pico-8 play session: no input (idle), after a click and taps of 🅾, ❎, 🅾+❎, 🅾 in the second before t = 0

[t = 1 s] idle ~1s (no d-pad/buttons)
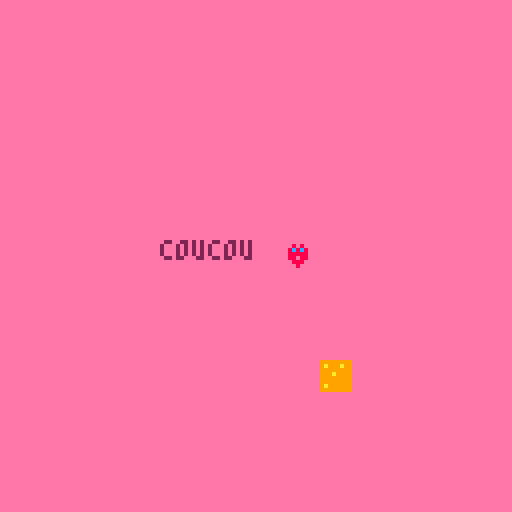

pico-8 cartridge
version 29
__lua__
-- game1
-- virginie


function _init()
 x=60
 y=60
end

function _update60()
map(0,0,0,0)
if (btn(➡️)) x+=1
if (btn(⬅️)) x-=1
if (btn(⬇️)) y+=1
if (btn(⬆️)) y-=1
end

function _draw()
cls(14)
spr(1,70,60)
spr(2,80,90)
print("coucou",40,60,2)
end
__gfx__
00000000000000009999999900000000000000000000000000000000000000000000000000000000000000000000000000000000000000000000000000000000
00000000000808009a999a9900000000000000000000000000000000000000000000000000000000000000000000000000000000000000000000000000000000
00700700008c8c809999999900000000000000000000000000000000000000000000000000000000000000000000000000000000000000000000000000000000
0007700000888880999a999900000000000000000000000000000000000000000000000000000000000000000000000000000000000000000000000000000000
000770000088e8809999999900000000000000000000000000000000000000000000000000000000000000000000000000000000000000000000000000000000
00700700000888009999999900000000000000000000000000000000000000000000000000000000000000000000000000000000000000000000000000000000
00000000000080009a99999900000000000000000000000000000000000000000000000000000000000000000000000000000000000000000000000000000000
00000000000000009999999900000000000000000000000000000000000000000000000000000000000000000000000000000000000000000000000000000000
00000000000000000000000000000000000000000000000000000000000000000000000000000000000000000000000000000000000000000000000000000000
00000000000000000000000000000000000000000000000000000000000000000000000000000000000000000000000000000000000000000000000000000000
00000000000000000000000000000000000000000000000000000000000000000000000000000000000000000000000000000000000000000000000000000000
00000000000000000000000000000000000000000000000000000000000000000000000000000000000000000000000000000000000000000000000000000000
00000000000000000000000000000000000000000000000000000000000000000000000000000000000000000000000000000000000000000000000000000000
00000000000000000000000000000000000000000000000000000000000000000000000000000000000000000000000000000000000000000000000000000000
00000000000000000000000000000000000000000000000000000000000000000000000000000000000000000000000000000000000000000000000000000000
00000000000000000000000000000000000000000000000000000000000000000000000000000000000000000000000000000000000000000000000000000000
00000000000000000000000000000000000000000000000000000000000000000000000000000000000000000000000000000000000000000000000000000000
00000000000000000000000000000000000000000000000000000000000000000000000000000000000000000000000000000000000000000000000000000000
00000000000000000000000000000000000000000000000000000000000000000000000000000000000000000000000000000000000000000000000000000000
00000000000000000000000000000000000000000000000000000000000000000000000000000000000000000000000000000000000000000000000000000000
00000000000000000000000000000000000000000000000000000000000000000000000000000000000000000000000000000000000000000000000000000000
00000000000000000000000000000000000000000000000000000000000000000000000000000000000000000000000000000000000000000000000000000000
00000000000000000000000000000000000000000000000000000000000000000000000000000000000000000000000000000000000000000000000000000000
00000000000000000000000000000000000000000000000000000000000000000000000000000000000000000000000000000000000000000000000000000000
00000000000000000000000000000000000000000000000000000000000000000000000000000000000000000000000000000000000000000000000000000000
00000000000000000000000000000000000000000000000000000000000000000000000000000000000000000000000000000000000000000000000000000000
00000000000000000000000000000000000000000000000000000000000000000000000000000000000000000000000000000000000000000000000000000000
00000000000000000000000000000000000000000000000000000000000000000000000000000000000000000000000000000000000000000000000000000000
00000000000000000000000000000000000000000000000000000000000000000000000000000000000000000000000000000000000000000000000000000000
00000000000000000000000000000000000000000000000000000000000000000000000000000000000000000000000000000000000000000000000000000000
00000000000000000000000000000000000000000000000000000000000000000000000000000000000000000000000000000000000000000000000000000000
00000000000000000000000000000000000000000000000000000000000000000000000000000000000000000000000000000000000000000000000000000000
00000000000000000000000000000000000000000000000000000000000000000000000000000000000000000000000000000000000000000000000000000000
00000000000000000000000000000000000000000000000000000000000000000000000000000000000000000000000000000000000000000000000000000000
00000000000000000000000000000000000000000000000000000000000000000000000000000000000000000000000000000000000000000000000000000000
00000000000000000000000000000000000000000000000000000000000000000000000000000000000000000000000000000000000000000000000000000000
00000000000000000000000000000000000000000000000000000000000000000000000000000000000000000000000000000000000000000000000000000000
00000000000000000000000000000000000000000000000000000000000000000000000000000000000000000000000000000000000000000000000000000000
00000000000000000000000000000000000000000000000000000000000000000000000000000000000000000000000000000000000000000000000000000000
00000000000000000000000000000000000000000000000000000000000000000000000000000000000000000000000000000000000000000000000000000000
00000000000000000000000000000000000000000000000000000000000000000000000000000000000000000000000000000000000000000000000000000000
00000000000000000000000000000000000000000000000000000000000000000000000000000000000000000000000000000000000000000000000000000000
00000000000000000000000000000000000000000000000000000000000000000000000000000000000000000000000000000000000000000000000000000000
00000000000000000000000000000000000000000000000000000000000000000000000000000000000000000000000000000000000000000000000000000000
00000000000000000000000000000000000000000000000000000000000000000000000000000000000000000000000000000000000000000000000000000000
00000000000000000000000000000000000000000000000000000000000000000000000000000000000000000000000000000000000000000000000000000000
00000000000000000000000000000000000000000000000000000000000000000000000000000000000000000000000000000000000000000000000000000000
00000000000000000000000000000000000000000000000000000000000000000000000000000000000000000000000000000000000000000000000000000000
00000000000000000000000000000000000000000000000000000000000000000000000000000000000000000000000000000000000000000000000000000000
00000000000000000000000000000000000000000000000000000000000000000000000000000000000000000000000000000000000000000000000000000000
00000000000000000000000000000000000000000000000000000000000000000000000000000000000000000000000000000000000000000000000000000000
00000000000000000000000000000000000000000000000000000000000000000000000000000000000000000000000000000000000000000000000000000000
00000000000000000000000000000000000000000000000000000000000000000000000000000000000000000000000000000000000000000000000000000000
00000000000000000000000000000000000000000000000000000000000000000000000000000000000000000000000000000000000000000000000000000000
00000000000000000000000000000000000000000000000000000000000000000000000000000000000000000000000000000000000000000000000000000000
00000000000000000000000000000000000000000000000000000000000000000000000000000000000000000000000000000000000000000000000000000000
00000000000000000000000000000000000000000000000000000000000000000000000000000000000000000000000000000000000000000000000000000000
00000000000000000000000000000000000000000000000000000000000000000000000000000000000000000000000000000000000000000000000000000000
00000000000000000000000000000000000000000000000000000000000000000000000000000000000000000000000000000000000000000000000000000000
00000000000000000000000000000000000000000000000000000000000000000000000000000000000000000000000000000000000000000000000000000000
00000000000000000000000000000000000000000000000000000000000000000000000000000000000000000000000000000000000000000000000000000000
00000000000000000000000000000000000000000000000000000000000000000000000000000000000000000000000000000000000000000000000000000000
00000000000000000000000000000000000000000000000000000000000000000000000000000000000000000000000000000000000000000000000000000000
00000000000000000000000000000000000000000000000000000000000000000000000000000000000000000000000000000000000000000000000000000000
20202020202020202020202020202020202020202020202020202020202020202020202020202020202020202020202020202020202020202020202020202000
00000000000000000000000000000000000000000000000000000000000000000000000000000000000000000000000000000000000000000000000000000000
20202020202020202020202020202020202020202020202020202020202020202020202020202020202020202020202020202020202020202020202020202000
__map__
0202020202020202020202020202020202020202020202020202020202020202020202020202020202020202020202020202020202020202020202020202020000000000000000000000000000000000000000000000000000000000000000000000000000000000000000000000000000000000000000000000000000000000
0202020202020202020202020202020202020202020202020202020202020202020202020202020202020202020202020202020202020202020202020202020000000000000000000000000000000000000000000000000000000000000000000000000000000000000000000000000000000000000000000000000000000000
0202020202020202020202020202020202020202020202020202020202020202020202020202020202020202020202020202020202020202020202020202020000000000000000000000000000000000000000000000000000000000000000000000000000000000000000000000000000000000000000000000000000000000
0202020202020202020202020202020202020202020202020202020202020202020202020202020202020202020202020202020202020202020202020202020000000000000000000000000000000000000000000000000000000000000000000000000000000000000000000000000000000000000000000000000000000000
0202020202020202020202020202020202020202020202020202020202020202020202020202020202020202020202020202020202020202020202020202020000000000000000000000000000000000000000000000000000000000000000000000000000000000000000000000000000000000000000000000000000000000
0202020102020202020202020202020202020202020202020202020202020202020202020202020202020202020202020202020202020202020202020202020000000000000000000000000000000000000000000000000000000000000000000000000000000000000000000000000000000000000000000000000000000000
0202020202020202020202020202020202020202020202020202020202020202020202020202020202020202020202020202020202020202020202020202020000000000000000000000000000000000000000000000000000000000000000000000000000000000000000000000000000000000000000000000000000000000
0202020202020202020202020202020202020202020202020202020202020202020202020202020202020202020202020202020202020202020202020202020000000000000000000000000000000000000000000000000000000000000000000000000000000000000000000000000000000000000000000000000000000000
0202020202020202020202020202020202020202020202020202020202020202020202020202020202020202020202020202020202020202020202020202020000000000000000000000000000000000000000000000000000000000000000000000000000000000000000000000000000000000000000000000000000000000
0202020202020202020202020202020202020202020202020202020202020202020202020202020202020202020202020202020202020202020202020202020000000000000000000000000000000000000000000000000000000000000000000000000000000000000000000000000000000000000000000000000000000000
0202020202020202020202020202020202020202020202020202020202020202020202020202020202020202020202020202020202020202020202020202020000000000000000000000000000000000000000000000000000000000000000000000000000000000000000000000000000000000000000000000000000000000
0202020202020202020202020202020202020202020202020202020202020202020202020202020202020202020202020202020202020202020202020202020000000000000000000000000000000000000000000000000000000000000000000000000000000000000000000000000000000000000000000000000000000000
0202020202020202020202020202020202020202020202020202020202020202020202020202020202020202020202020202020202020202020202020202020000000000000000000000000000000000000000000000000000000000000000000000000000000000000000000000000000000000000000000000000000000000
0202020202020202020202020202020202020202020202020202020202020202020202020202020202020202020202020202020202020202020202020202020000000000000000000000000000000000000000000000000000000000000000000000000000000000000000000000000000000000000000000000000000000000
0202020202020202020202020202020202020202020202020202020202020202020202020202020202020202020202020202020202020202020202020202020000000000000000000000000000000000000000000000000000000000000000000000000000000000000000000000000000000000000000000000000000000000
0202020202020202020202020202020202020202020202020202020202020202020202020202020202020202020202020202020202020202020202020202020000000000000000000000000000000000000000000000000000000000000000000000000000000000000000000000000000000000000000000000000000000000
0202020202020202020202020202020202020202020202020202020202020202020202020202020202020202020202020202020202020202020202020202020000000000000000000000000000000000000000000000000000000000000000000000000000000000000000000000000000000000000000000000000000000000
0202020202020202020202020202020202020202020202020202020202020202020202020202020202020202020202020202020202020202020202020202020000000000000000000000000000000000000000000000000000000000000000000000000000000000000000000000000000000000000000000000000000000000
0202020202020202020202020202020202020202020202020202020202020202020202020202020202020202020202020202020202020202020202020202020000000000000000000000000000000000000000000000000000000000000000000000000000000000000000000000000000000000000000000000000000000000
0202020202020202020202020202020202020202020202020202020202020202020202020202020202020202020202020202020202020202020202020202020000000000000000000000000000000000000000000000000000000000000000000000000000000000000000000000000000000000000000000000000000000000
0202020202020202020202020202020202020202020202020202020202020202020202020202020202020202020202020202020202020202020202020202020000000000000000000000000000000000000000000000000000000000000000000000000000000000000000000000000000000000000000000000000000000000
0202020202020202020202020202020202020202020202020202020202020202020202020202020202020202020202020202020202020202020202020202020000000000000000000000000000000000000000000000000000000000000000000000000000000000000000000000000000000000000000000000000000000000
0202020202020202020202020202020202020202020202020202020202020202020202020202020202020202020202020202020202020202020202020202020000000000000000000000000000000000000000000000000000000000000000000000000000000000000000000000000000000000000000000000000000000000
0202020202020202020202020202020202020202020202020202020202020202020202020202020202020202020202020202020202020202020202020202020000000000000000000000000000000000000000000000000000000000000000000000000000000000000000000000000000000000000000000000000000000000
0202020202020202020202020202020202020202020202020202020202020202020202020202020202020202020202020202020202020202020202020202020000000000000000000000000000000000000000000000000000000000000000000000000000000000000000000000000000000000000000000000000000000000
0202020202020202020202020202020202020202020202020202020202020202020202020202020202020202020202020202020202020202020202020202020000000000000000000000000000000000000000000000000000000000000000000000000000000000000000000000000000000000000000000000000000000000
0202020202020202020202020202020202020202020202020202010202020202020202020202020202020202020202020202020202020202020202020202020000000000000000000000000000000000000000000000000000000000000000000000000000000000000000000000000000000000000000000000000000000000
0202020202020202020202020202020202020202020202020202020202020202020202020202020202020202020202020202020202020202020202020202020000000000000000000000000000000000000000000000000000000000000000000000000000000000000000000000000000000000000000000000000000000000
0202020202020202020202020202020202020202020202020202020202020202020202020202020202020202020202020202020202020202020202020202020000000000000000000000000000000000000000000000000000000000000000000000000000000000000000000000000000000000000000000000000000000000
0202020202020202020202020202020202020202020202020202020202020202020202020202020202020202020202020202020202020202020202020202020000000000000000000000000000000000000000000000000000000000000000000000000000000000000000000000000000000000000000000000000000000000
0202020202020202020202020202020202020202020202020202020202020202020202020202020202020202020202020202020202020202020202020202020000000000000000000000000000000000000000000000000000000000000000000000000000000000000000000000000000000000000000000000000000000000
0202020202020202020202020202020202020202020202020202020202020202020202020202020202020202020202020202020202020202020202020202020000000000000000000000000000000000000000000000000000000000000000000000000000000000000000000000000000000000000000000000000000000000
